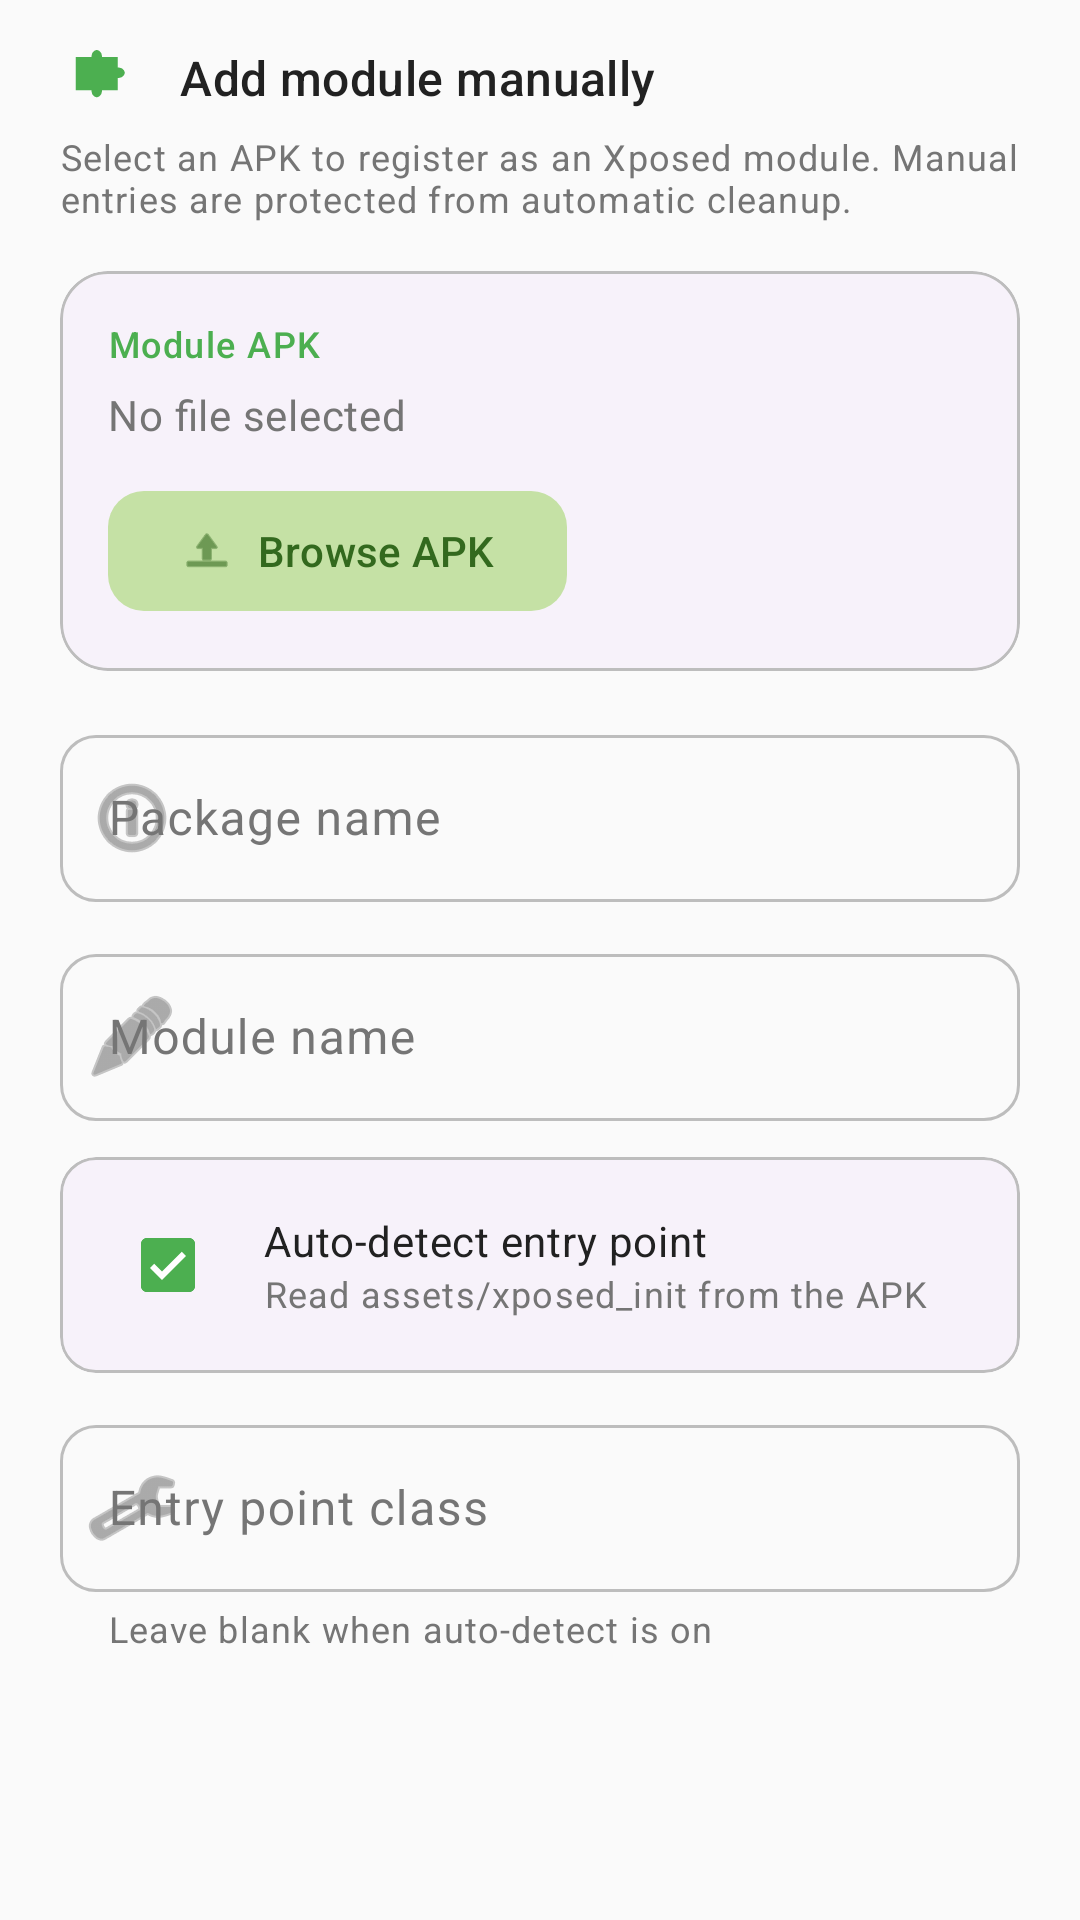

Layout XML and referenced resources for this Android screen:
<!-- AndroidManifest.xml: application theme Theme.ShizuPosedManager -->
<!-- res/layout/dialog_add_module.xml -->
<?xml version="1.0" encoding="utf-8"?>
<ScrollView xmlns:android="http://schemas.android.com/apk/res/android"
    xmlns:app="http://schemas.android.com/apk/res-auto"
    android:layout_width="match_parent"
    android:layout_height="wrap_content"
    android:maxHeight="560dp"
    android:fillViewport="true"
    android:clipToPadding="false"
    android:paddingStart="8dp"
    android:paddingEnd="8dp"
    android:paddingTop="4dp"
    android:paddingBottom="4dp">

    <LinearLayout
        android:layout_width="match_parent"
        android:layout_height="wrap_content"
        android:orientation="vertical"
        android:paddingStart="12dp"
        android:paddingEnd="12dp"
        android:paddingTop="8dp"
        android:paddingBottom="8dp">

        
        <LinearLayout
            android:layout_width="match_parent"
            android:layout_height="wrap_content"
            android:orientation="horizontal"
            android:gravity="center_vertical"
            android:layout_marginBottom="4dp">

            <ImageView
                android:layout_width="28dp"
                android:layout_height="28dp"
                android:src="@drawable/ic_module"
                android:contentDescription="@null"
                app:tint="?attr/colorPrimary" />

            <TextView
                android:layout_width="0dp"
                android:layout_height="wrap_content"
                android:layout_weight="1"
                android:layout_marginStart="12dp"
                android:text="Add module manually"
                android:textAppearance="?attr/textAppearanceTitleMedium"
                android:textColor="?attr/colorOnSurface" />
        </LinearLayout>

        <TextView
            android:layout_width="match_parent"
            android:layout_height="wrap_content"
            android:layout_marginBottom="16dp"
            android:text="Select an APK to register as an Xposed module. Manual entries are protected from automatic cleanup."
            android:textAppearance="?attr/textAppearanceBodySmall"
            android:textColor="?attr/colorOnSurfaceVariant" />

        
        <com.google.android.material.card.MaterialCardView
            android:layout_width="match_parent"
            android:layout_height="wrap_content"
            android:layout_marginBottom="16dp"
            app:cardCornerRadius="16dp"
            app:cardElevation="0dp"
            app:strokeColor="?attr/colorOutlineVariant"
            app:strokeWidth="1dp"
            app:cardBackgroundColor="?attr/colorSurfaceContainerLow">

            <LinearLayout
                android:layout_width="match_parent"
                android:layout_height="wrap_content"
                android:orientation="vertical"
                android:padding="16dp">

                <TextView
                    android:layout_width="wrap_content"
                    android:layout_height="wrap_content"
                    android:text="Module APK"
                    android:textAppearance="?attr/textAppearanceLabelMedium"
                    android:textColor="?attr/colorPrimary" />

                <TextView
                    android:id="@+id/tvFilePath"
                    android:layout_width="match_parent"
                    android:layout_height="wrap_content"
                    android:layout_marginTop="6dp"
                    android:text="No file selected"
                    android:textAppearance="?attr/textAppearanceBodyMedium"
                    android:textColor="?attr/colorOnSurfaceVariant"
                    android:maxLines="2"
                    android:ellipsize="middle" />

                <com.google.android.material.button.MaterialButton
                    android:id="@+id/btnBrowseApk"
                    style="@style/Widget.Material3.Button.TonalButton"
                    android:layout_width="wrap_content"
                    android:layout_height="wrap_content"
                    android:layout_marginTop="12dp"
                    android:text="Browse APK"
                    app:icon="@android:drawable/ic_menu_upload"
                    app:iconGravity="textStart"
                    app:cornerRadius="12dp" />
            </LinearLayout>
        </com.google.android.material.card.MaterialCardView>

        
        <com.google.android.material.textfield.TextInputLayout
            android:layout_width="match_parent"
            android:layout_height="wrap_content"
            android:layout_marginBottom="12dp"
            android:hint="Package name"
            style="@style/Widget.Material3.TextInputLayout.OutlinedBox"
            app:boxCornerRadiusTopStart="12dp"
            app:boxCornerRadiusTopEnd="12dp"
            app:boxCornerRadiusBottomStart="12dp"
            app:boxCornerRadiusBottomEnd="12dp"
            app:startIconDrawable="@android:drawable/ic_menu_info_details">

            <com.google.android.material.textfield.TextInputEditText
                android:id="@+id/etPackageName"
                android:layout_width="match_parent"
                android:layout_height="wrap_content"
                android:inputType="textUri"
                android:maxLines="1" />
        </com.google.android.material.textfield.TextInputLayout>

        
        <com.google.android.material.textfield.TextInputLayout
            android:layout_width="match_parent"
            android:layout_height="wrap_content"
            android:layout_marginBottom="12dp"
            android:hint="Module name"
            style="@style/Widget.Material3.TextInputLayout.OutlinedBox"
            app:boxCornerRadiusTopStart="12dp"
            app:boxCornerRadiusTopEnd="12dp"
            app:boxCornerRadiusBottomStart="12dp"
            app:boxCornerRadiusBottomEnd="12dp"
            app:startIconDrawable="@android:drawable/ic_menu_edit">

            <com.google.android.material.textfield.TextInputEditText
                android:id="@+id/etModuleName"
                android:layout_width="match_parent"
                android:layout_height="wrap_content"
                android:inputType="text"
                android:maxLines="1" />
        </com.google.android.material.textfield.TextInputLayout>

        
        <com.google.android.material.card.MaterialCardView
            android:layout_width="match_parent"
            android:layout_height="wrap_content"
            android:layout_marginBottom="12dp"
            app:cardCornerRadius="12dp"
            app:cardElevation="0dp"
            app:strokeColor="?attr/colorOutlineVariant"
            app:strokeWidth="1dp"
            app:cardBackgroundColor="?attr/colorSurfaceContainerLow">

            <LinearLayout
                android:layout_width="match_parent"
                android:layout_height="wrap_content"
                android:orientation="horizontal"
                android:gravity="center_vertical"
                android:padding="12dp">

                <com.google.android.material.checkbox.MaterialCheckBox
                    android:id="@+id/cbAutoDetect"
                    android:layout_width="wrap_content"
                    android:layout_height="wrap_content"
                    android:checked="true" />

                <LinearLayout
                    android:layout_width="0dp"
                    android:layout_height="wrap_content"
                    android:layout_weight="1"
                    android:layout_marginStart="8dp"
                    android:orientation="vertical">

                    <TextView
                        android:layout_width="match_parent"
                        android:layout_height="wrap_content"
                        android:text="Auto-detect entry point"
                        android:textAppearance="?attr/textAppearanceBodyMedium"
                        android:textColor="?attr/colorOnSurface" />

                    <TextView
                        android:layout_width="match_parent"
                        android:layout_height="wrap_content"
                        android:text="Read assets/xposed_init from the APK"
                        android:textAppearance="?attr/textAppearanceBodySmall"
                        android:textColor="?attr/colorOnSurfaceVariant" />
                </LinearLayout>
            </LinearLayout>
        </com.google.android.material.card.MaterialCardView>

        
        <com.google.android.material.textfield.TextInputLayout
            android:layout_width="match_parent"
            android:layout_height="wrap_content"
            android:layout_marginBottom="4dp"
            android:hint="Entry point class"
            style="@style/Widget.Material3.TextInputLayout.OutlinedBox"
            app:boxCornerRadiusTopStart="12dp"
            app:boxCornerRadiusTopEnd="12dp"
            app:boxCornerRadiusBottomStart="12dp"
            app:boxCornerRadiusBottomEnd="12dp"
            app:startIconDrawable="@android:drawable/ic_menu_manage"
            app:helperText="Leave blank when auto-detect is on">

            <com.google.android.material.textfield.TextInputEditText
                android:id="@+id/etEntryPoint"
                android:layout_width="match_parent"
                android:layout_height="wrap_content"
                android:enabled="false"
                android:inputType="text"
                android:maxLines="1" />
        </com.google.android.material.textfield.TextInputLayout>

    </LinearLayout>
</ScrollView>
<!-- resources referenced by this layout -->
<resources>
  <!-- drawable ic_module (drawable) -->
  <?xml version="1.0" encoding="utf-8"?>
  <vector xmlns:android="http://schemas.android.com/apk/res/android"
      android:width="24dp"
      android:height="24dp"
      android:viewportWidth="24"
      android:viewportHeight="24"
      android:tint="?attr/colorOnSurfaceVariant">
  
      
  
      <path
          android:fillColor="#000000"
          android:pathData="M 4.5,6
                            L 9,6
                            C 9,4.5 10,4 10.5,4
                            C 11,4 12,4.5 12,6
                            L 16.5,6
                            L 16.5,9
                            C 18,9 18.5,10 18.5,10.5
                            C 18.5,11 18,12 16.5,12
                            L 16.5,15.5
                            L 12,15.5
                            C 12,17 11,17.5 10.5,17.5
                            C 10,17.5 9,17 9,15.5
                            L 4.5,15.5
                            Z" />
  </vector>
  <color name="md_theme_light_primary">#4CAF50</color>
  <color name="md_theme_light_onPrimary">#FFFFFF</color>
  <color name="md_theme_light_primaryContainer">#C8E6C9</color>
  <color name="md_theme_light_onPrimaryContainer">#1B5E20</color>
  <color name="md_theme_light_secondary">#558B2F</color>
  <color name="md_theme_light_onSecondary">#FFFFFF</color>
  <color name="md_theme_light_secondaryContainer">#C5E1A5</color>
  <color name="md_theme_light_onSecondaryContainer">#33691E</color>
  <color name="md_theme_light_tertiary">#00695C</color>
  <color name="md_theme_light_onTertiary">#FFFFFF</color>
  <color name="md_theme_light_tertiaryContainer">#B2DFDB</color>
  <color name="md_theme_light_onTertiaryContainer">#004D40</color>
  <color name="md_theme_light_error">#D32F2F</color>
  <color name="md_theme_light_onError">#FFFFFF</color>
  <color name="md_theme_light_errorContainer">#FFCDD2</color>
  <color name="md_theme_light_onErrorContainer">#B71C1C</color>
  <color name="md_theme_light_surface">#FAFAFA</color>
  <color name="md_theme_light_onSurface">#212121</color>
  <color name="md_theme_light_surfaceVariant">#F5F5F5</color>
  <color name="md_theme_light_onSurfaceVariant">#757575</color>
  <color name="md_theme_light_outline">#BDBDBD</color>
  <color name="md_theme_light_inverseSurface">#424242</color>
  <color name="md_theme_light_inverseOnSurface">#FFFFFF</color>
  <color name="md_theme_light_inversePrimary">#81C784</color>
  <style name="Animation.Activity" parent="@android:style/Animation.Activity">
          <item name="android:activityOpenEnterAnimation">@android:anim/fade_in</item>
          <item name="android:activityOpenExitAnimation">@android:anim/fade_out</item>
          <item name="android:activityCloseEnterAnimation">@android:anim/fade_in</item>
          <item name="android:activityCloseExitAnimation">@android:anim/fade_out</item>
      </style>
</resources>
